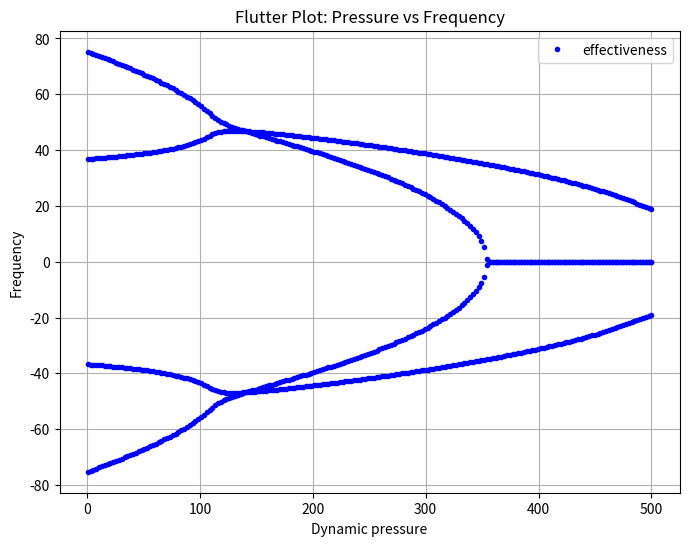
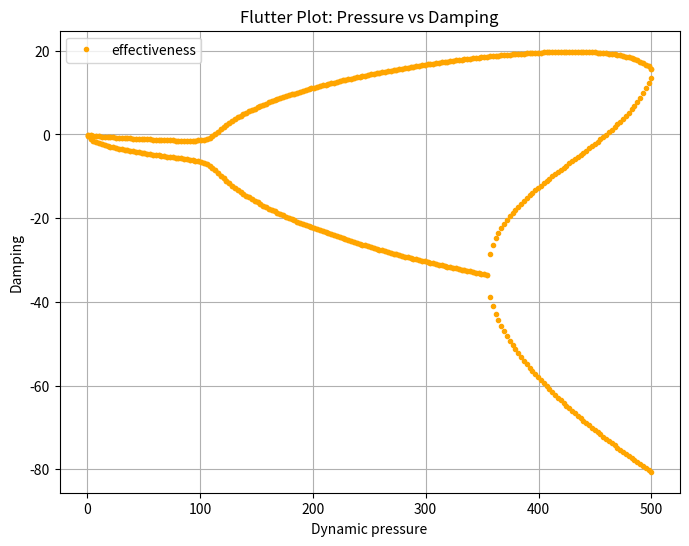
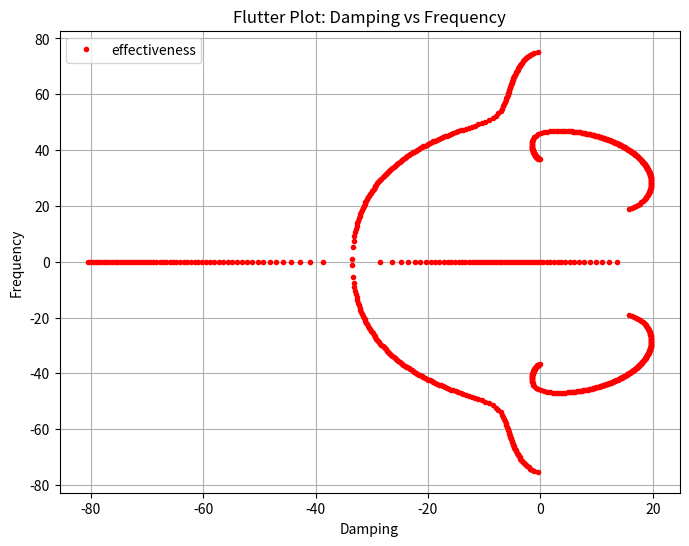

Python code for these plots, in order:
import numpy as np
import cmath
from scipy.linalg import eig
import matplotlib.pyplot as plt
from sympy import symbols, Matrix, symarray, det, roots, symarray
from sympy.polys.polyfuncs import symmetrize

# Mass of air foil and flap
m_airfoil = 1.567
m_flap = 0
m = m_airfoil + m_flap

#Properties of Typical Section
L_wing = 16
b = 0.127 #half chord length
a = -0.1 #from the center to the elastic axis
c = 0.5 #from the center to the hinge axis
X_theta = -0.5 #between elastic axis and the center of gravity of air foil
X_beta = 0.1 #between hinge axis and the center of gravity of flap
S = 2*b* 1 #change later back to 2b*1

alpha_0 = 5*np.pi/180
CM_AC = 0

#Defining the stiffness matrix
L = 0.63 * L_wing
K_h = 2818.8
K_theta = 37.3
structural_matrix = np.array([[K_h, 0],[0, K_theta]])

#Defining the aerodynamic stiffness matrix
rho = 1.225
V = 23
q = 0.5 * rho * V**2
CL_alpha  = 2*np.pi
CL_beta = CL_alpha/20
CM_AC_beta = -0.1
K_aerodynamic_stiffness = np.array([[0, -q*S*CL_alpha], [0, q*S*CL_alpha*(0.5+a)*b]])
K_aerodynamic_stiffness_tilda = np.array([[0, -S*CL_alpha], [0, S*CL_alpha*(0.5+a)*b]])

#Defining the aerodynamic damping matrix
CL_alphadot = 0.1
CM_alphadot = 0.01
K_aerodynamic_damping = np.array([[-q*S*CL_alpha/V, -q*S*CL_alphadot*(b/V)],[q*S*CL_alphadot*(0.5+a)*b/V, q*S*CL_alphadot*(b/V)*(0.5+a)*b+q*S*CM_alphadot*b*b/V]])
K_aerodynamic_damping_tilda = np.array([[-S*CL_alpha, -S*CL_alphadot*(b)],[S*CL_alpha*(0.5+a)*b, S*CL_alphadot*(b)*(0.5+a)*b+S*CM_alphadot*b*b]])
print(K_aerodynamic_damping)

#moment of intertias
I_cg_theta = 1
I_cg_beta = 0.01
W = 30 #probably the omega
S_theta = 0.08587 #m_airfoil * X_theta * b + m_flap * (c-a+X_beta) * b
S_beta = m_flap * X_beta * b
I_theta = 0.01347 #I_cg_theta + I_cg_beta + m_airfoil * (X_theta * b) ** 2 + m_flap * (c-a+X_beta)**2 * b**2 
I_beta = I_cg_beta + m_flap * (X_beta * b) ** 2
mass_matrix = np.array([[m,S_theta,S_beta],[S_theta,I_theta,(c-a)*b*S_beta+I_beta],[S_beta,(c-a)*b*S_beta+I_beta,I_beta]])

q_divergence = K_theta/(S*CL_alpha*(0.5 + a)*b)

q = np.linspace(0.5,500,200)
V = np.sqrt(2*q/rho)
p1=[]
p2=[]
p3=[]
p4=[]
#Flutter omegas:
ps = symbols('ps')
p_save = []
for i in range(len(q)):
    Kae = structural_matrix[:2, :2] - q[i] * K_aerodynamic_stiffness_tilda 
    A = ps**2 * Matrix(mass_matrix[:2, :2]) + Matrix(Kae) - ps*q[i]/V[i]*Matrix(K_aerodynamic_damping_tilda)
    # Alternatively, if Ca is used in the equation
    # A = ps**2 * Matrix(Ms[:2, :2]) - ps * q[i] / V[i] * Matrix(Ca) + Matrix(Kae)
    DA = det(A)
    DA = symmetrize(DA,ps)
    characteristic_equation = np.poly(DA)
    p = roots(characteristic_equation[1])
    p_save.extend(p.keys())


#print("Roots:", np.real(p_save))
real_parts = []
imaginary_parts = []

for root in p_save:
    real_parts.append(root.as_real_imag()[0])  # Extract real part
    imaginary_parts.append(root.as_real_imag()[1])  # Extract imaginary part

q = [item for item in q for _ in range(4)]
print(q)

plt.figure(figsize=(8, 6))  # Optional: Adjust the figure size
plt.plot(q, imaginary_parts, '.', color='blue',label='effectiveness')
plt.xlabel('Dynamic pressure')
plt.ylabel('Frequency')
plt.title('Flutter Plot: Pressure vs Frequency')
plt.legend()  # Show legend
plt.grid(True)  # Show grid
plt.show()

plt.figure(figsize=(8, 6))  # Optional: Adjust the figure size
plt.plot(q, real_parts, '.', color='orange',label='effectiveness')
plt.xlabel('Dynamic pressure')
plt.ylabel('Damping')
plt.title('Flutter Plot: Pressure vs Damping')
plt.legend()  # Show legend
plt.grid(True)  # Show grid
plt.show()

plt.figure(figsize=(8, 6))  # Optional: Adjust the figure size
plt.plot(real_parts, imaginary_parts, '.', color='red',label='effectiveness')
plt.xlabel('Damping')
plt.ylabel('Frequency')
plt.title('Flutter Plot: Damping vs Frequency')
plt.legend()  # Show legend
plt.grid(True)  # Show grid
plt.show()

# for i in q:
#     a4 = m*I_theta - S_theta**2
#     a2 = K_h*I_theta + m*K_theta - m*i*S*CL_alpha*(0.5+a)*b-S_theta*i*S*CL_alpha
#     a0 = K_h*(K_theta-i*S*CL_alpha*(0.5+a)*b)
#     p_squared = (-a2+cmath.sqrt(a2**2-4*a4*a0))/(2*a4)
#     p_squared_2 = (-a2-cmath.sqrt(a2**2-4*a4*a0))/(2*a4)
#     p1.append(cmath.sqrt(p_squared))
#     p2.append(-cmath.sqrt(p_squared))
#     p3.append(cmath.sqrt(p_squared_2))
#     p4.append(-cmath.sqrt(p_squared_2))


# plt.figure(figsize=(8, 6))  # Optional: Adjust the figure size
# plt.plot(q, np.imag(p1), '.', color='blue',label='effectiveness')
# plt.plot(q, np.imag(p3), '.', color='orange',label='effectiveness')
# plt.xlabel('Dynamic pressure')
# plt.ylabel('Frequency')
# plt.title('Plot for control reversal')
# plt.legend()  # Show legend
# plt.grid(True)  # Show grid
# plt.show()

# plt.figure(figsize=(8, 6))  # Optional: Adjust the figure size
# plt.plot(q, np.real(p1), color='blue',label='effectiveness')
# plt.plot(q, np.real(p2), color='orange',label='effectiveness')
# plt.xlabel('Dynamic pressure')
# plt.ylabel('Damping')
# plt.title('Plot for control reversal')
# plt.legend()  # Show legend
# plt.grid(True)  # Show grid
# plt.show()

# plt.figure(figsize=(8, 6))  # Optional: Adjust the figure size
# plt.plot(np.real(p1), np.imag(p1), '.', color='blue',label='effectiveness')
# plt.plot(np.real(p2), np.imag(p2), '.', color='blue',label='effectiveness')
# plt.plot(np.real(p3), np.imag(p3), '.',color='blue',label='effectiveness')
# plt.plot(np.real(p4), np.imag(p4), '.', color='blue',label='effectiveness')
# plt.xlabel('divergence pressure')
# plt.ylabel('Frequency')
# plt.title('Plot for control reversal')
# plt.legend()  # Show legend
# plt.grid(True)  # Show grid
# plt.show()
